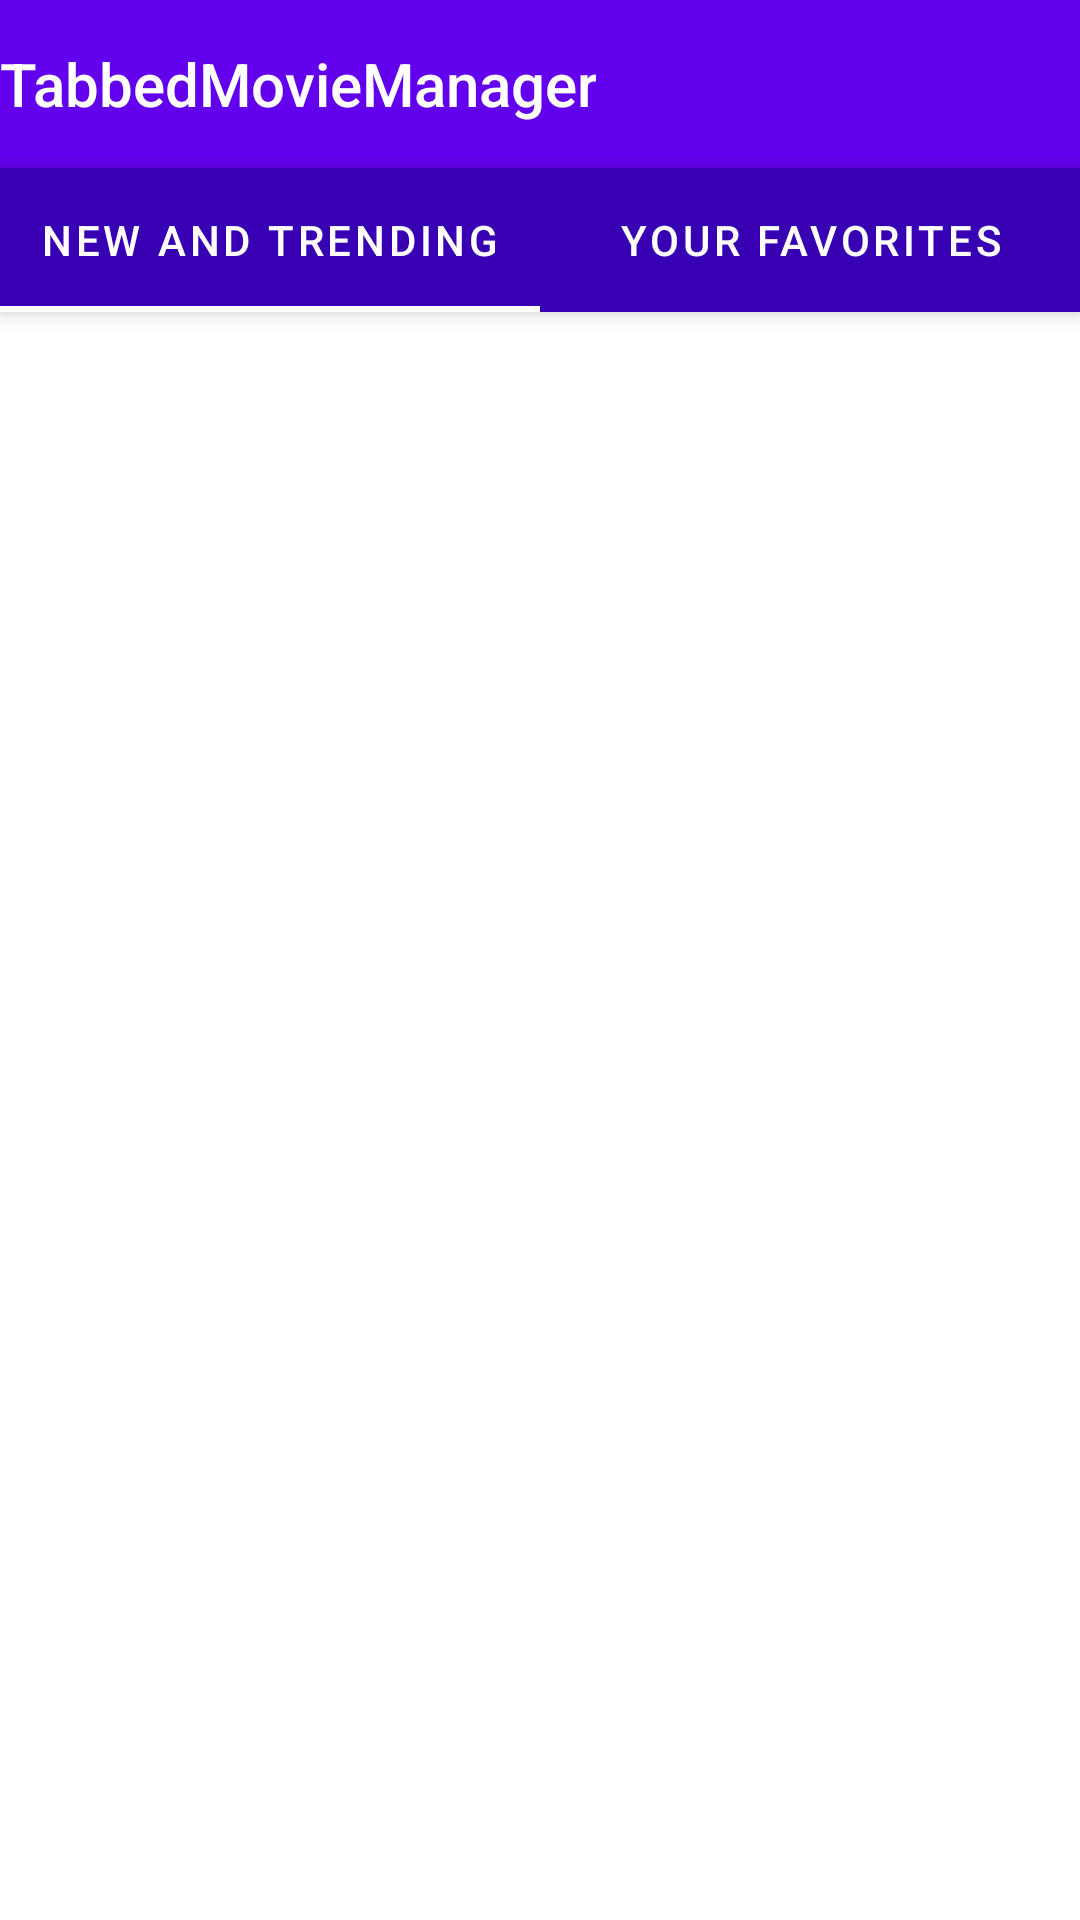

Write the Android layout XML for this screen, with the resource values it uses.
<!-- AndroidManifest.xml: activity theme Theme.TabbedMovieManager.NoActionBar -->
<!-- res/layout/activity_main.xml -->
<?xml version="1.0" encoding="utf-8"?>
<androidx.coordinatorlayout.widget.CoordinatorLayout xmlns:android="http://schemas.android.com/apk/res/android"
    xmlns:app="http://schemas.android.com/apk/res-auto"
    xmlns:tools="http://schemas.android.com/tools"
    android:layout_width="match_parent"
    android:layout_height="match_parent"
    tools:context=".MainActivity">

    <com.google.android.material.appbar.AppBarLayout
        android:layout_width="match_parent"
        android:layout_height="wrap_content"
        android:theme="@style/Theme.TabbedMovieManager.AppBarOverlay">

        <TextView
            android:id="@+id/title"
            android:layout_width="wrap_content"
            android:layout_height="wrap_content"
            android:gravity="center"
            android:minHeight="?actionBarSize"
            android:padding="@dimen/appbar_padding"
            android:text="@string/app_name"
            android:textAppearance="@style/TextAppearance.Widget.AppCompat.Toolbar.Title" />

        <com.google.android.material.tabs.TabLayout
            android:id="@+id/tabs"
            android:layout_width="match_parent"
            android:layout_height="wrap_content"
            app:tabIndicatorColor="@color/white"
            android:background="@color/purple_700"
            app:tabSelectedTextColor="@color/white"
            app:tabTextColor="@color/white"
            android:elevation="5dp">
            <com.google.android.material.tabs.TabItem
                android:layout_width="wrap_content"
                android:layout_height="wrap_content"
                android:text="@string/new_and_trending"/>
            <com.google.android.material.tabs.TabItem
                android:layout_width="wrap_content"
                android:layout_height="wrap_content"
                android:text="@string/your_favorites"/>
        </com.google.android.material.tabs.TabLayout>
    </com.google.android.material.appbar.AppBarLayout>

    <androidx.viewpager2.widget.ViewPager2
        android:id="@+id/view_pager"
        android:layout_width="match_parent"
        android:layout_height="match_parent"
        app:layout_behavior="@string/appbar_scrolling_view_behavior" />
</androidx.coordinatorlayout.widget.CoordinatorLayout>
<!-- resources referenced by this layout -->
<resources>
  <string name="app_name">TabbedMovieManager</string>
  <string name="new_and_trending">New And Trending</string>
  <string name="your_favorites">Your Favorites</string>
  <style name="Theme.TabbedMovieManager.AppBarOverlay" parent="ThemeOverlay.AppCompat.Dark.ActionBar" />
  <style name="Theme.TabbedMovieManager.NoActionBar">
          <item name="windowActionBar">false</item>
          <item name="windowNoTitle">true</item>
      </style>
  <!-- not gathered from this repository: default colours our renderer supplied (Android Studio template values) -->
  <color name="purple_700">#FF3700B3</color>
  <color name="white">#FFFFFFFF</color>
</resources>
